Run: headless pygame with SDL's dummy video driver; simulated clock (each Clock.tick advances the game by its frame time, no real sleeping); random seed 0; keys injected as events and as key.get_pressed() state; no mouse input.
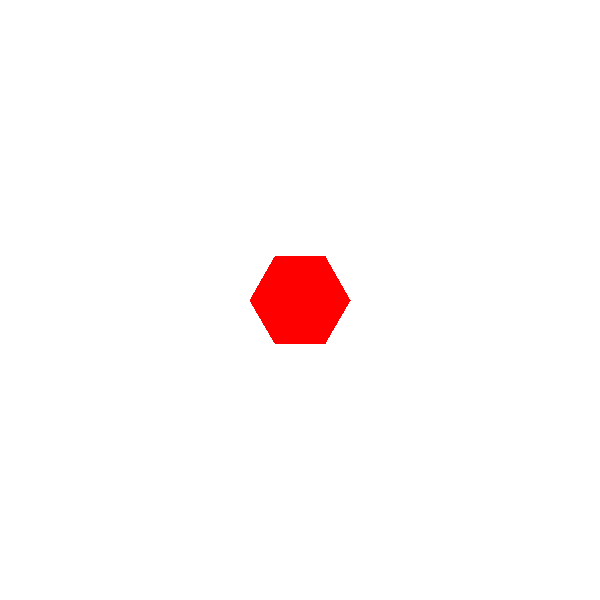
Frame 1 of 4 · flips 1–60 · no input
Frame 2 of 4 · flips 61–180 · tapped SPACE, RETURN · held RIGHT (→), D · screen unchanged from frame 1, image omitted
Frame 3 of 4 · flips 181–300 · held DOWN (↓), S · screen unchanged from frame 2, image omitted
Frame 4 of 4 · flips 301–420 · held LEFT (←), A, UP (↑), W · screen unchanged from frame 3, image omitted

The pygame program that drew these frames:

import math
import pygame
pygame.init()

def position(q, r, s, a):
    if q + r + s != 0:
        return False
    xPos = q * (1.5 * a)
    yPos = (s - r) * (a * math.sqrt(3) )/2

    return (xPos, yPos)

def topLeftPosition(hexPosFromCenter, screenCenter):
    xPos = hexPosFromCenter[0] + screenCenter[0]
    yPos = hexPosFromCenter[1] + screenCenter[1]
    return (xPos, yPos)

def vertices(position, a):
    x = position[0]
    y = position[1]
    v1 = (x - a/2, y + (a * math.sqrt(3))/2 )
    v2 = (x + a/2, y + (a * math.sqrt(3))/2 )
    v3 = (x + a, y)
    v4 = (x + a/2, y - (a * math.sqrt(3))/2 )
    v5 = (x - a/2, y - (a * math.sqrt(3))/2 )
    v6 = (x - a, y)
    return [v1, v2, v3, v4, v5, v6]

#wartości zmiennych
a = 50
screenHeight = 600
screenWidth = 600
middle = (screenWidth/2, screenHeight/2)
screen = pygame.display.set_mode([screenWidth, screenHeight])
red = (255, 0, 0)

#hex do narysowania
q = 0
r = 0
s = 0

#wyznacz pozycję mojego hexa względem środka planszy
hexFromCenterPosition = position(0, 0, 0, a)

#wyznacz pozycję względem lewego górnego rogu (pyGame tego wymaga)
properPosition = topLeftPosition(hexFromCenterPosition, middle)

#wyznacz wierzchołki hexa
vertices = vertices(properPosition, a)

running = True
while running:

    for event in pygame.event.get():
        if event.type == pygame.QUIT:
            running = False

    #wypełnij ekran bielą
    screen.fill((255, 255, 255))
    #narysuj hex
    pygame.draw.polygon(screen, red, vertices)

    #pokaż na ekranie narysowaną zawartość
    pygame.display.flip()

pygame.quit()
